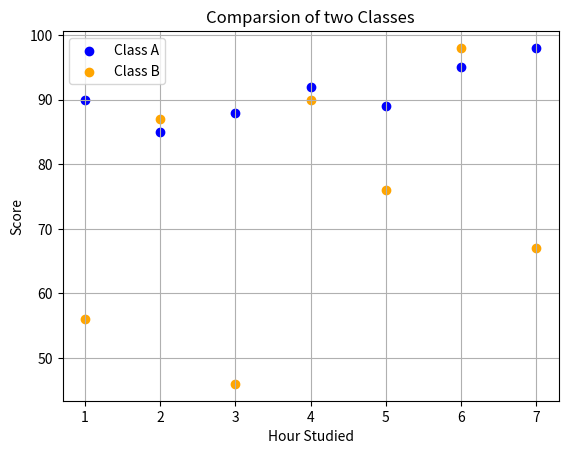

Source code (Python):
import matplotlib.pyplot as plt 

# Syntax:
    # plt.scatter(x,y , color = "color_name" , marker= "marker" ,label = "label_name")


hour_studied = [1,2,3,4,5,6,7]
score1 = [90,85,88,92,89,95,98]
score2 = [56,87,46,90,76,98,67]

plt.scatter(hour_studied,score1, color = "blue" , marker = "o" , label = "Class A")
plt.scatter(hour_studied,score2, color = "orange" , marker = "o" , label = "Class B")
plt.xlabel("Hour Studied")
plt.ylabel("Score")
plt.title("Comparsion of two Classes")
plt.legend()
plt.grid(True)
plt.show()



